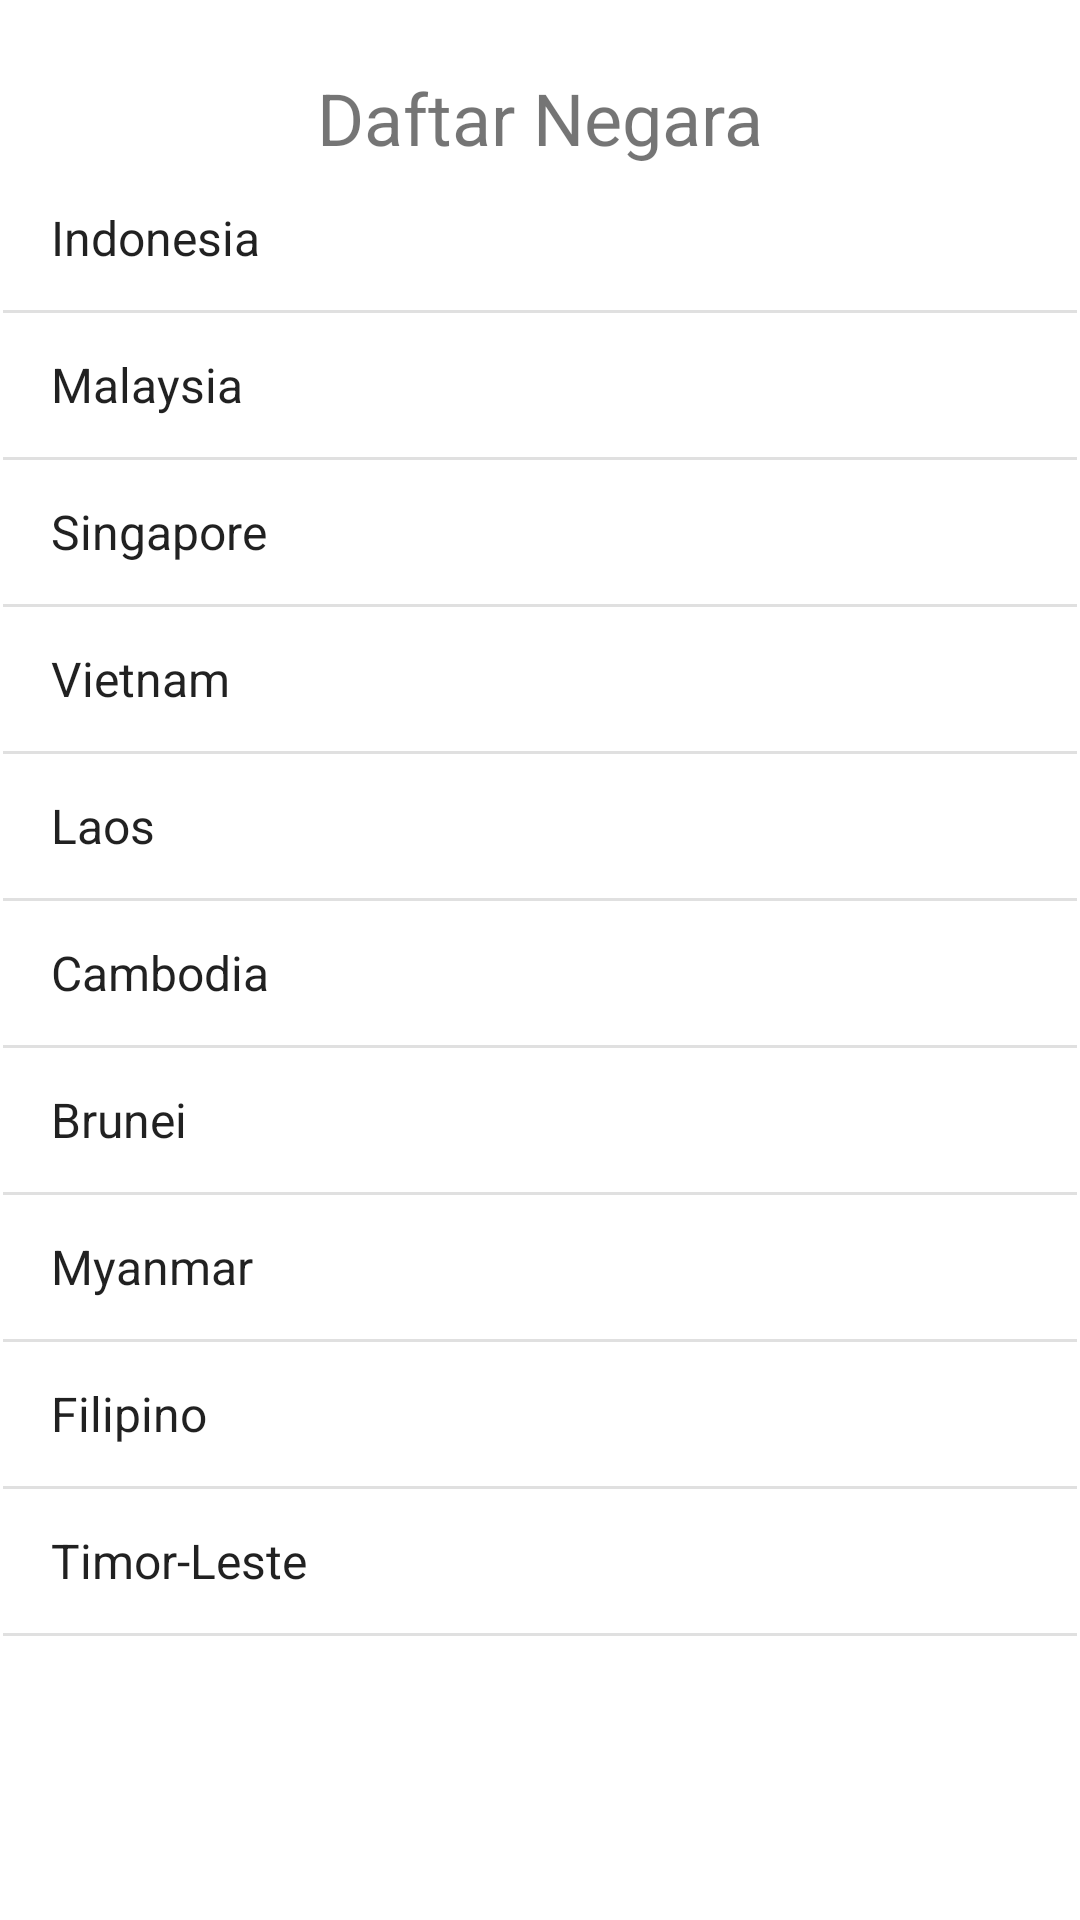

The Android layout XML behind this screen, and the referenced resources:
<!-- AndroidManifest.xml: application theme Theme.Calculator -->
<!-- res/layout/activity_list_view.xml -->
<?xml version="1.0" encoding="utf-8"?>
<androidx.constraintlayout.widget.ConstraintLayout xmlns:android="http://schemas.android.com/apk/res/android"
    xmlns:app="http://schemas.android.com/apk/res-auto"
    xmlns:tools="http://schemas.android.com/tools"
    android:layout_width="match_parent"
    android:layout_height="match_parent"
    tools:context=".ListViewActivity">

    <TextView
        android:id="@+id/textView5"
        android:layout_width="wrap_content"
        android:layout_height="wrap_content"
        android:layout_marginTop="23dp"
        android:layout_marginBottom="1dp"
        android:text="@string/daftar_negara"
        android:textAlignment="center"
        android:textSize="24sp"
        app:layout_constraintEnd_toEndOf="parent"
        app:layout_constraintStart_toStartOf="parent"
        app:layout_constraintTop_toTopOf="parent" />

    <ListView
        android:id="@+id/lv_negara"
        android:layout_width="0dp"
        android:layout_height="0dp"
        android:layout_marginStart="1dp"
        android:layout_marginEnd="1dp"
        android:layout_marginBottom="1dp"
        android:entries="@array/list_negara"
        app:layout_constraintBottom_toBottomOf="parent"
        app:layout_constraintEnd_toEndOf="parent"
        app:layout_constraintStart_toStartOf="parent"
        app:layout_constraintTop_toBottomOf="@+id/textView5" />
</androidx.constraintlayout.widget.ConstraintLayout>
<!-- resources referenced by this layout -->
<resources>
  <string-array name="list_negara">
          <item>Indonesia</item>
          <item>Malaysia</item>
          <item>Singapore</item>
          <item>Vietnam</item>
          <item>Laos</item>
          <item>Cambodia</item>
          <item>Brunei</item>
          <item>Myanmar</item>
          <item>Filipino</item>
          <item>Timor-Leste</item>
      </string-array>
  <string name="daftar_negara">Daftar Negara</string>
  <style name="Theme.Calculator" parent="Theme.MaterialComponents.DayNight.DarkActionBar">
          
          <item name="colorPrimary">@color/purple_500</item>
          <item name="colorPrimaryVariant">@color/purple_700</item>
          <item name="colorOnPrimary">@color/white</item>
          
          <item name="colorSecondary">@color/teal_200</item>
          <item name="colorSecondaryVariant">@color/teal_700</item>
          <item name="colorOnSecondary">@color/black</item>
          
          <item name="android:statusBarColor">?attr/colorPrimaryVariant</item>
          
      </style>
  <!-- not gathered from this repository: default colours our renderer supplied (Android Studio template values) -->
  <color name="purple_500">#FF6200EE</color>
  <color name="purple_700">#FF3700B3</color>
  <color name="teal_200">#FF03DAC5</color>
  <color name="teal_700">#FF018786</color>
  <color name="black">#FF000000</color>
  <color name="white">#FFFFFFFF</color>
</resources>
